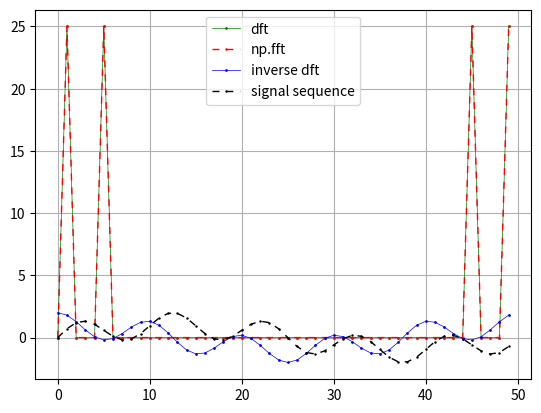

Python code for this plot:
from numpy import sin, e, pi

def fourier_transform(input_sequence):
    N = len(input_sequence)
    output_sequence = []

    for k in range(N):
        output_sequence.append(
            sum([
                input_sequence[n] * e**(-2j*pi*k*n/N) for n in range(N)
            ])
        )

    return output_sequence

def inverse_fourier_transform(input_sequence):
    N = len(input_sequence)
    output_sequence = []

    for n in range(N):
        output_sequence.append(
            sum([
                input_sequence[k] * e**(2j*pi*k*n/N) for k in range(N)
            ]) / N
        )

    return output_sequence

if __name__ == "__main__":

    import numpy as np
    import matplotlib.pyplot as plt
    from random import random

    periods = [1,5]
    amplitudes = [1,1]
    sequence = [0*(random()-0.5) + sum([amplitudes[i]*sin((2*pi)/T*x) for i,T in enumerate(periods)]) for x in np.arange(0, 5, 0.1)]

    # save sequence as a txt file seperated by commas
    with open("sequence.txt", "w") as f:
        f.write(",".join([str(x) for x in sequence]))

    data = np.abs(fourier_transform(sequence))
    np_data = np.abs(np.fft.fft(sequence))

    plt.plot(np.arange(0, len(data), 1), data, label='dft', marker="o", color='green', markersize=1, linewidth=0.5)
    plt.plot(np.arange(0, len(np_data), 1), np_data, label='np.fft', marker="o", color='red', markersize=0.75, linewidth=1, linestyle='dashed', dashes=(5, 5))

    plt.plot(np.arange(0, len(sequence), 1), inverse_fourier_transform(data), label='inverse dft', marker="o", color='blue', markersize=1, linewidth=0.5)
    plt.plot(sequence, color='black', label='signal sequence', marker="o", markersize=0.75, linewidth=1, linestyle='dashed', dashes=(5, 5))

    with open("text.csv", "w") as f:
        data = fourier_transform(sequence)
        for x in ["wave", "real", "imag", "abs"]:
            f.write(x + ",")
        f.write("\n")
        for i in range(len(sequence)):
            f.write(str(sequence[i]) + "," + str(np.real(data[i])) + "," + str(np.imag(data[i])) + "," + str(np.abs(data[i])) + "\n")

    plt.legend()
    plt.grid()
    plt.show()
